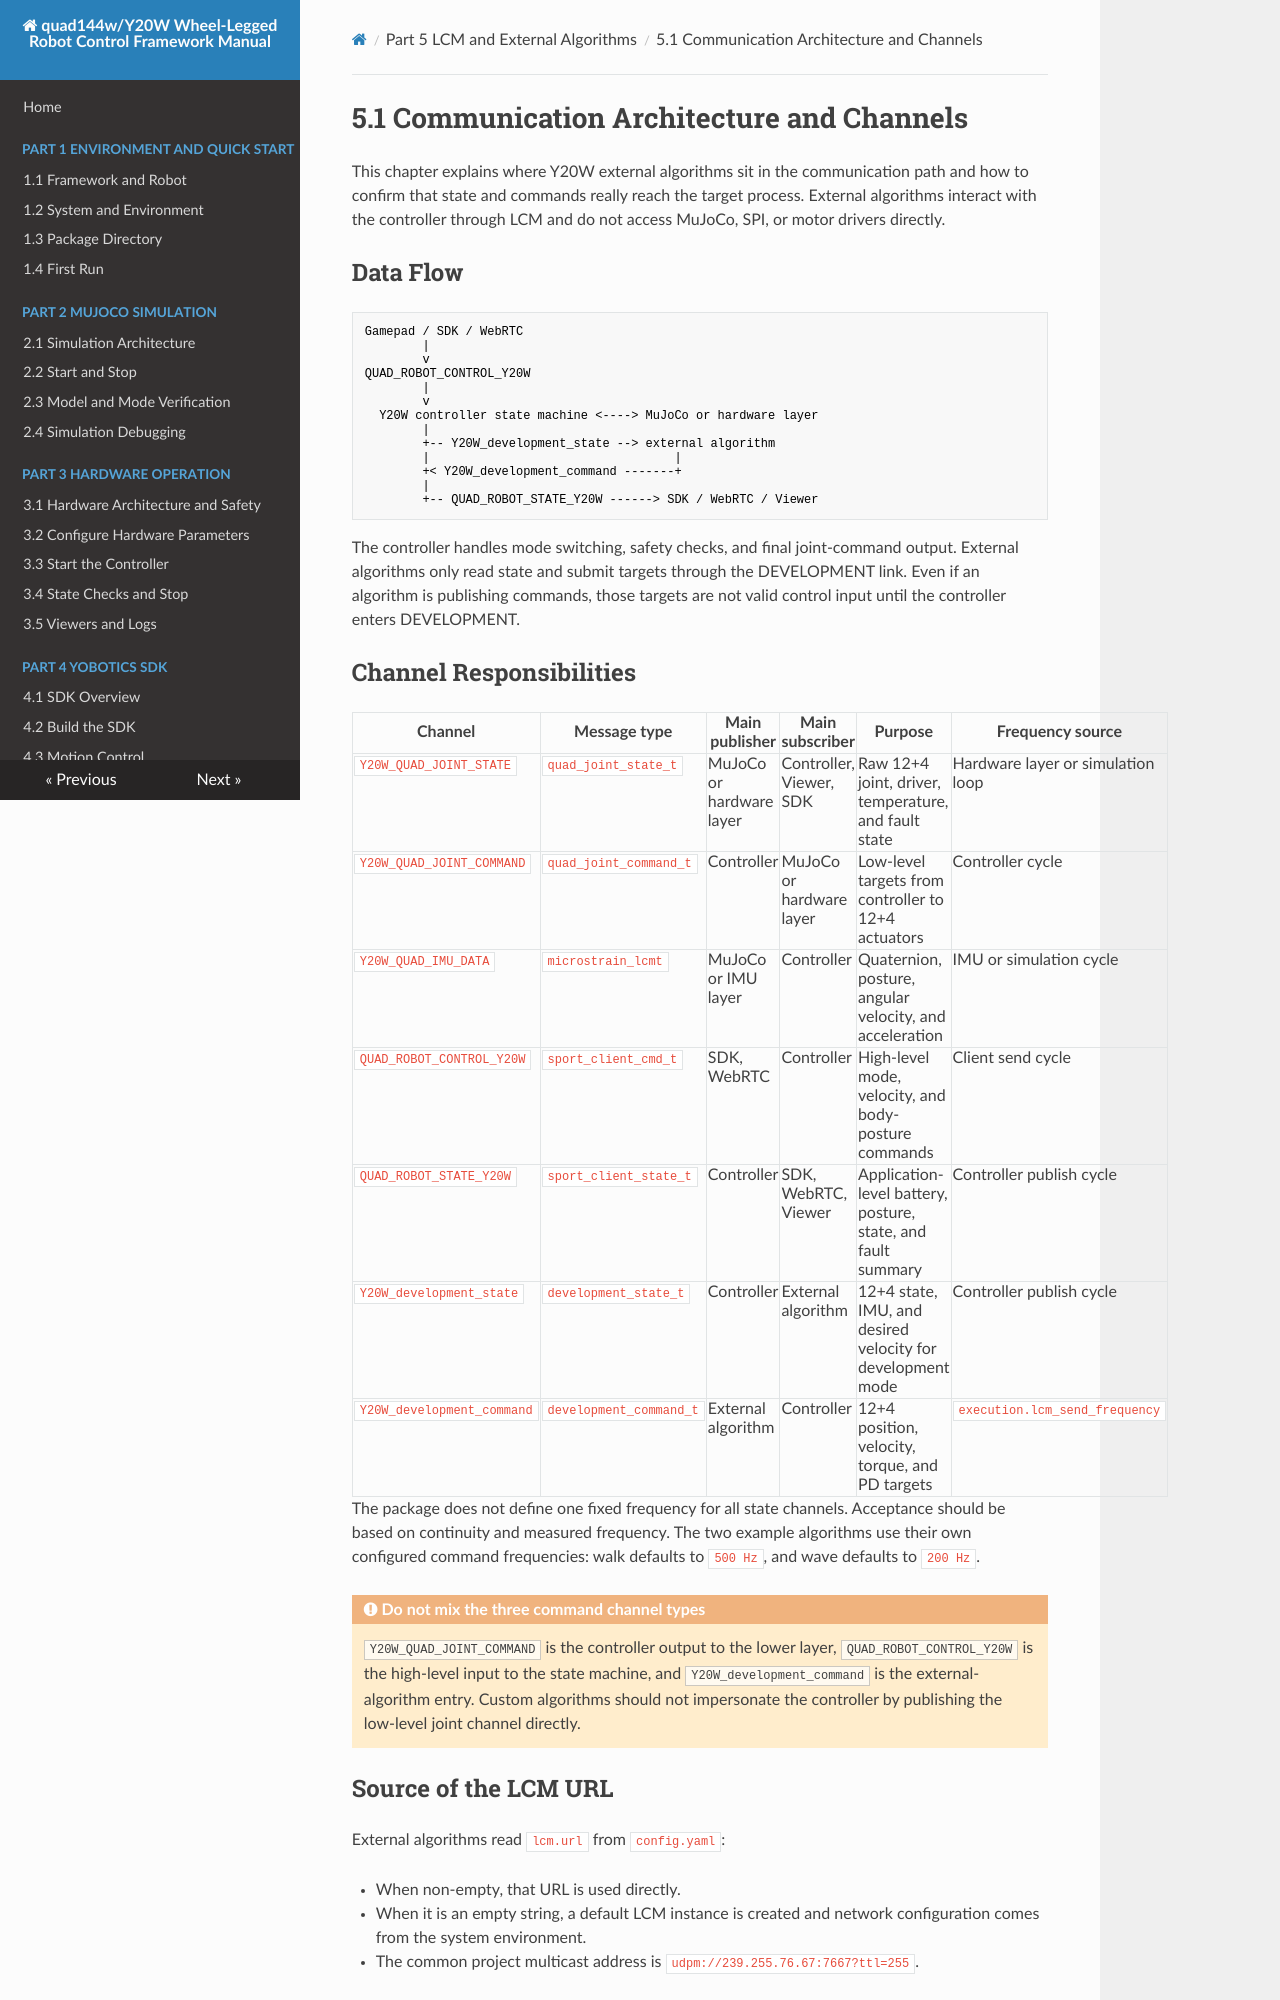

repository: YoboticsHub/yobotics_quad144w · page: part-5-lcm-dev/1.structure.html · generator: mkdocs

# 5.1 Communication Architecture and Channels

This chapter explains where Y20W external algorithms sit in the communication path and how to confirm that state and commands really reach the target process. External algorithms interact with the controller through LCM and do not access MuJoCo, SPI, or motor drivers directly.

## Data Flow

```text
Gamepad / SDK / WebRTC
        |
        v
QUAD_ROBOT_CONTROL_Y20W
        |
        v
  Y20W controller state machine <----> MuJoCo or hardware layer
        |
        +-- Y20W_development_state --> external algorithm
        |                                  |
        +< Y20W_development_command -------+
        |
        +-- QUAD_ROBOT_STATE_Y20W ------> SDK / WebRTC / Viewer
```

The controller handles mode switching, safety checks, and final joint-command output. External algorithms only read state and submit targets through the DEVELOPMENT link. Even if an algorithm is publishing commands, those targets are not valid control input until the controller enters DEVELOPMENT.

## Channel Responsibilities

| Channel | Message type | Main publisher | Main subscriber | Purpose | Frequency source |
| --- | --- | --- | --- | --- | --- |
| `Y20W_QUAD_JOINT_STATE` | `quad_joint_state_t` | MuJoCo or hardware layer | Controller, Viewer, SDK | Raw 12+4 joint, driver, temperature, and fault state | Hardware layer or simulation loop |
| `Y20W_QUAD_JOINT_COMMAND` | `quad_joint_command_t` | Controller | MuJoCo or hardware layer | Low-level targets from controller to 12+4 actuators | Controller cycle |
| `Y20W_QUAD_IMU_DATA` | `microstrain_lcmt` | MuJoCo or IMU layer | Controller | Quaternion, posture, angular velocity, and acceleration | IMU or simulation cycle |
| `QUAD_ROBOT_CONTROL_Y20W` | `sport_client_cmd_t` | SDK, WebRTC | Controller | High-level mode, velocity, and body-posture commands | Client send cycle |
| `QUAD_ROBOT_STATE_Y20W` | `sport_client_state_t` | Controller | SDK, WebRTC, Viewer | Application-level battery, posture, state, and fault summary | Controller publish cycle |
| `Y20W_development_state` | `development_state_t` | Controller | External algorithm | 12+4 state, IMU, and desired velocity for development mode | Controller publish cycle |
| `Y20W_development_command` | `development_command_t` | External algorithm | Controller | 12+4 position, velocity, torque, and PD targets | `execution.lcm_send_frequency` |

The package does not define one fixed frequency for all state channels. Acceptance should be based on continuity and measured frequency. The two example algorithms use their own configured command frequencies: walk defaults to `500 Hz`, and wave defaults to `200 Hz`.

!!! warning "Do not mix the three command channel types"
    `Y20W_QUAD_JOINT_COMMAND` is the controller output to the lower layer, `QUAD_ROBOT_CONTROL_Y20W` is the high-level input to the state machine, and `Y20W_development_command` is the external-algorithm entry. Custom algorithms should not impersonate the controller by publishing the low-level joint channel directly.
